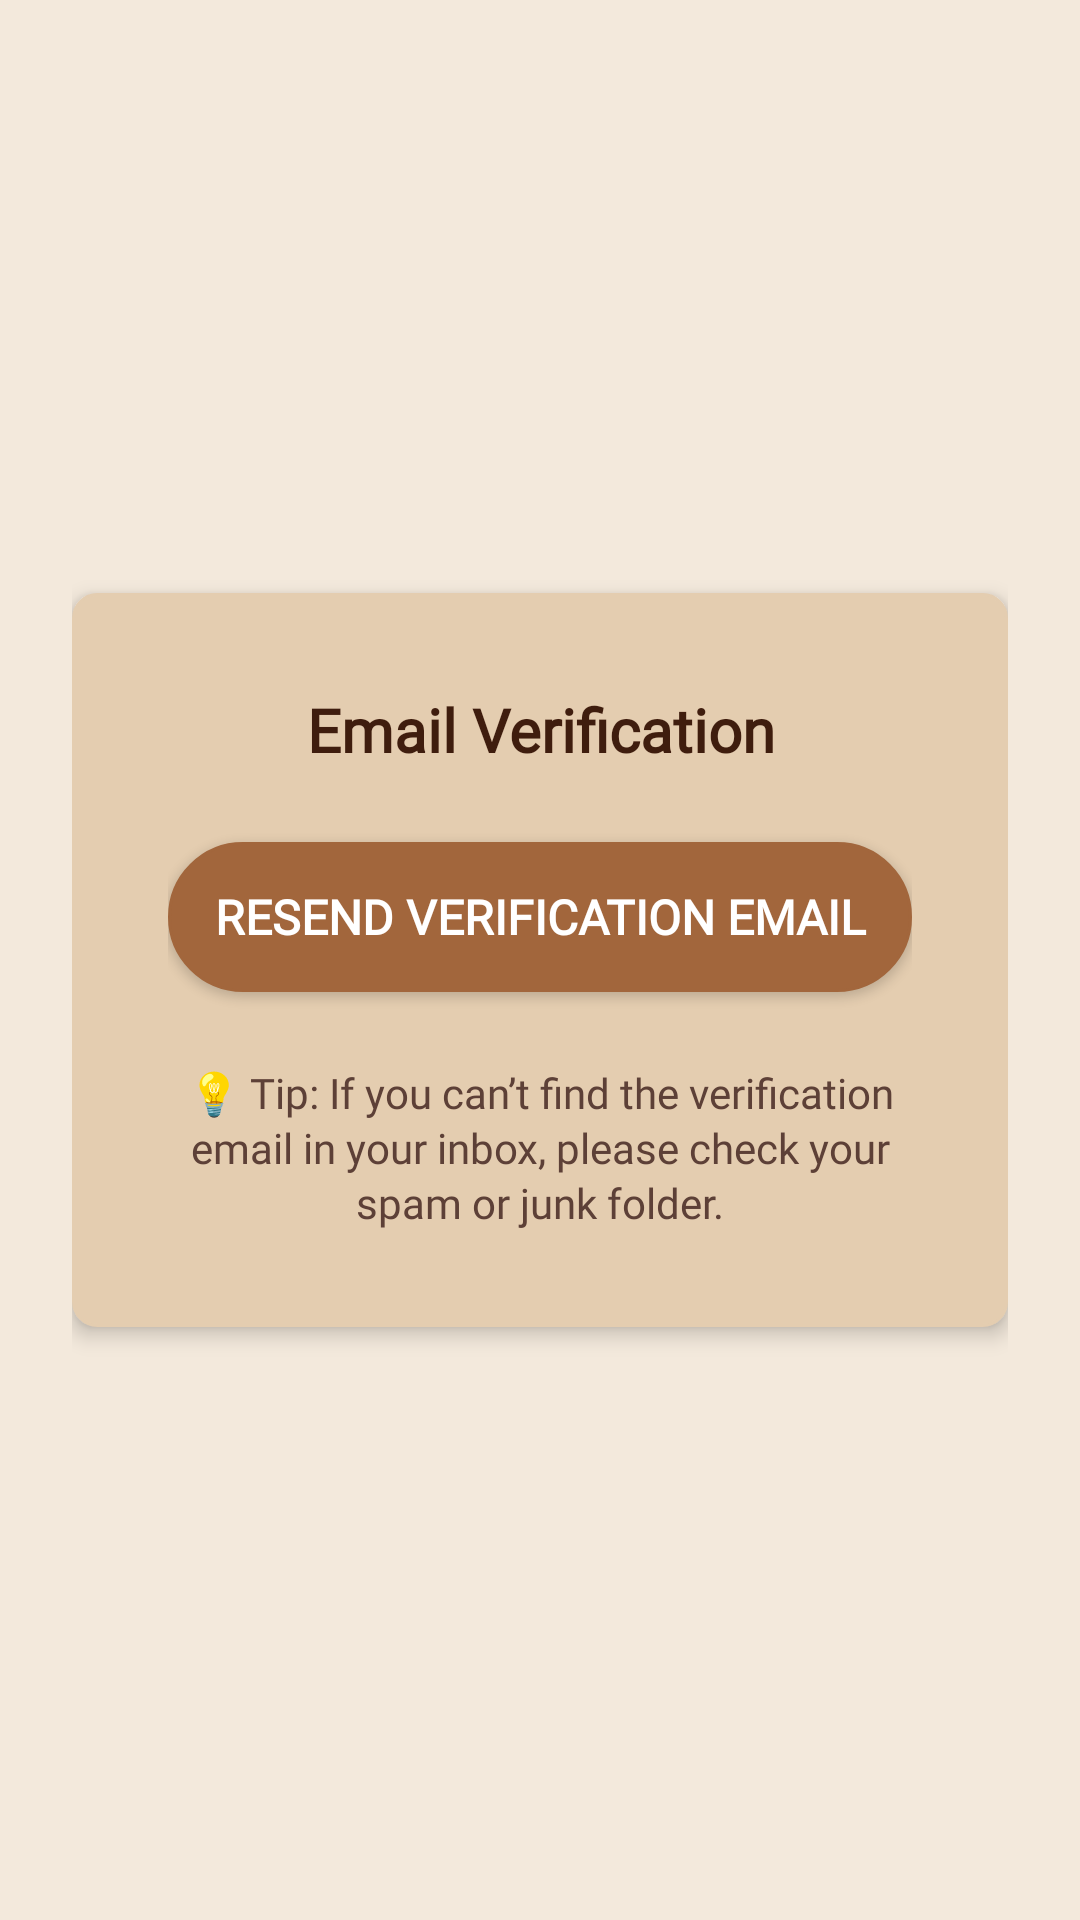

Android layout source for this screen:
<!-- AndroidManifest.xml: application theme Theme.Cuppa -->
<!-- res/layout/activity_verification_watcher.xml -->
<?xml version="1.0" encoding="utf-8"?>
<LinearLayout xmlns:android="http://schemas.android.com/apk/res/android"
    android:id="@+id/layoutVerificationWatcher"
    android:layout_width="match_parent"
    android:layout_height="match_parent"
    android:orientation="vertical"
    android:gravity="center"
    android:padding="24dp"
    android:background="@color/background_color">

    
    <LinearLayout
        android:id="@+id/cardVerification"
        android:layout_width="match_parent"
        android:layout_height="wrap_content"
        android:orientation="vertical"
        android:background="@drawable/rounded"
        android:backgroundTint="@color/card_background"
        android:padding="32dp"
        android:elevation="4dp"
        android:gravity="center">

        
        <TextView
            android:id="@+id/tvVerificationMessage"
            android:layout_width="wrap_content"
            android:layout_height="wrap_content"
            android:text="@string/email_verification_title"
            android:textSize="20sp"
            android:textStyle="bold"
            android:textColor="@color/text_primary"
            android:fontFamily="@font/grandstander_regular"
            android:gravity="center"
            android:layout_marginBottom="24dp" />

        
        <Button
            android:id="@+id/btnResendEmail"
            android:layout_width="match_parent"
            android:layout_height="50dp"
            android:text="@string/resend_verification_email"
            android:textColor="@color/white"
            android:textSize="16sp"
            android:fontFamily="@font/grandstander_regular"
            android:textStyle="bold"
            android:background="@drawable/button_rounded"
            android:backgroundTint="@color/caramel1"
            android:layout_marginBottom="24dp" />

        
        <TextView
            android:id="@+id/tvTips"
            android:layout_width="match_parent"
            android:layout_height="wrap_content"
            android:text="@string/verification_tips"
            android:textSize="14sp"
            android:textColor="@color/text_secondary"
            android:fontFamily="@font/grandstander_regular"
            android:gravity="center"
            android:lineSpacingExtra="2dp"
            android:paddingHorizontal="4dp" />

    </LinearLayout>
</LinearLayout>
<!-- resources referenced by this layout -->
<resources>
  <color name="background_color">#F3E9DC</color>
  <color name="caramel1">#A2663C</color>
  <color name="card_background">#E4CDB0</color>
  <color name="text_primary">#3F1D0E</color>
  <color name="text_secondary">#5D4037</color>
  <color name="white">#FFFFFF</color>
  <!-- drawable button_rounded (drawable) -->
  <?xml version="1.0" encoding="utf-8"?>
  <shape xmlns:android="http://schemas.android.com/apk/res/android"
      android:shape="rectangle">
      <corners android:radius="30dp" />
      <solid android:color="#333333" />
      <stroke
          android:width="1dp"
          android:color="#555555" />
  </shape>
  <!-- drawable rounded (drawable) -->
  <?xml version="1.0" encoding="utf-8"?>
  <shape xmlns:android="http://schemas.android.com/apk/res/android"
      android:shape="rectangle">
      <corners android:radius="8dp" />
      <solid android:color="#333333" />
      <stroke
          android:width="1dp"
          android:color="#555555" />
  </shape>
  <string name="email_verification_title">Email Verification</string>
  <string name="resend_verification_email">Resend Verification Email</string>
  <string name="verification_tips">💡 Tip: If you can’t find the verification email in your inbox, please check your spam or junk folder.</string>
  <style name="Theme.Cuppa" parent="Theme.AppCompat.DayNight.NoActionBar">
      </style>
</resources>
